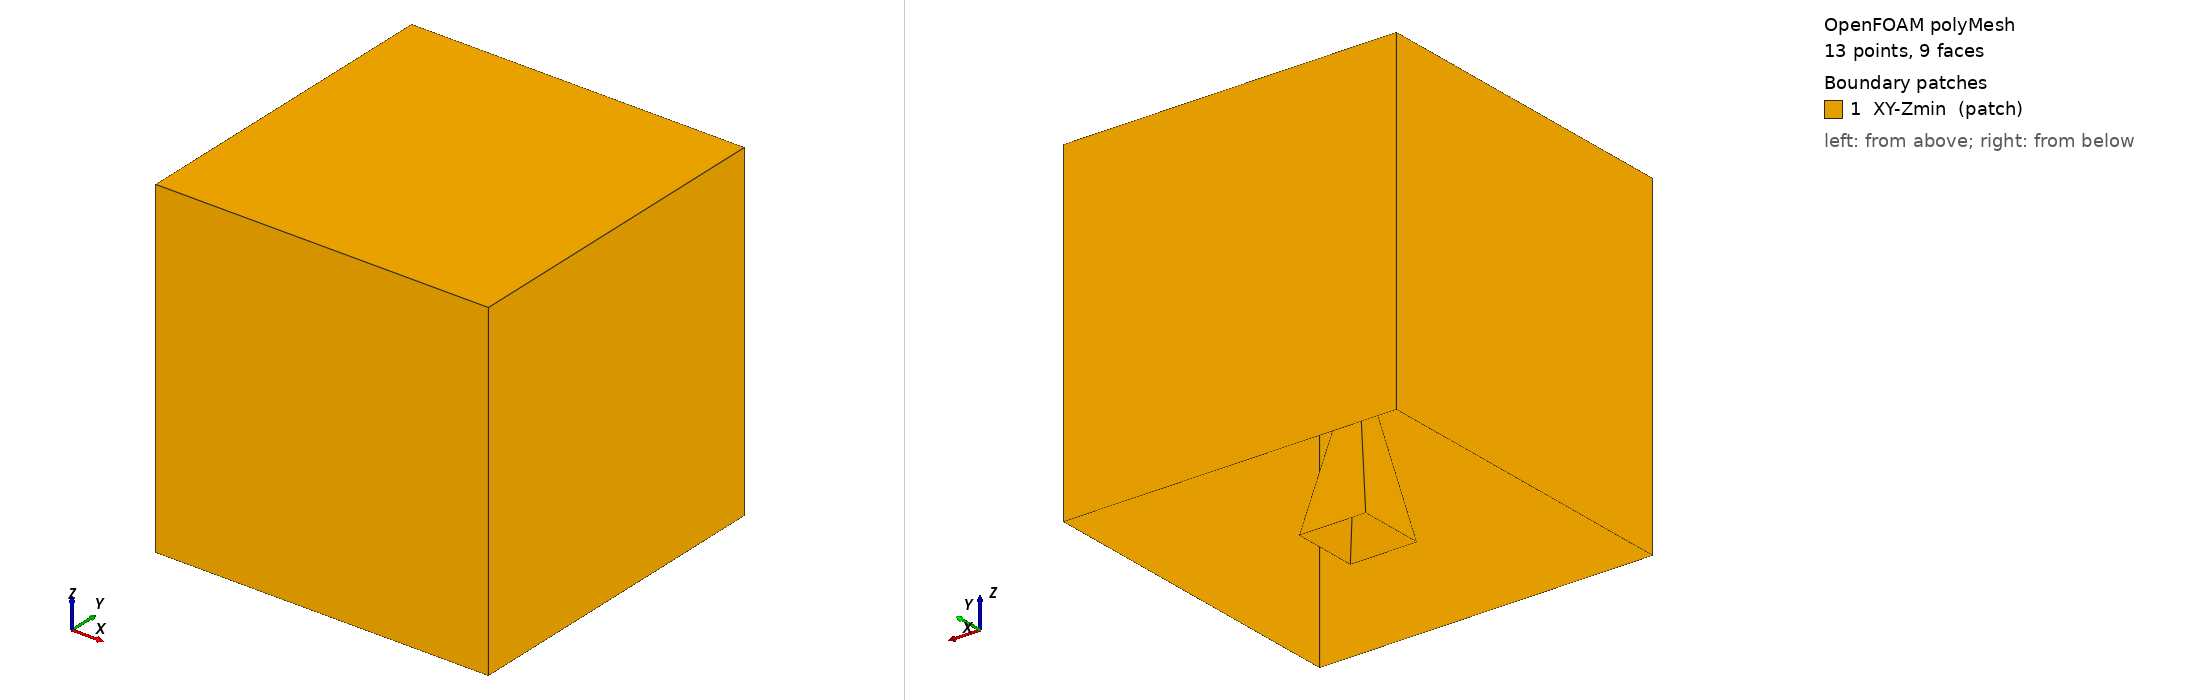

OpenFOAM case: the committed polyMesh, 13 points, 9 faces. Boundary patches (legend numbers): 1 XY-Zmin (patch). Left view from above one corner, right view from below the opposite corner. Boundary conditions: 0 field file(s) under 0/; 0 of 1 drawn patches have an entry in a shipped field file.

=== constant/polyMesh/boundary ===
FoamFile
{
    version     2.0;
    format      ascii;
    class       polyBoundaryMesh;
    location    "constant/polyMesh";
    object      boundary;
}

1
(
XY-Zmin
{
    type patch;
    nFaces 9;
    startFace 0;
}

)


Also in the case, not shown: constant/polyMesh/faces (numeric list); constant/polyMesh/owner (numeric list); constant/polyMesh/points (numeric list).
